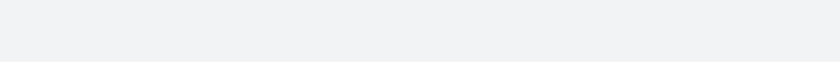
t = 0.00 s
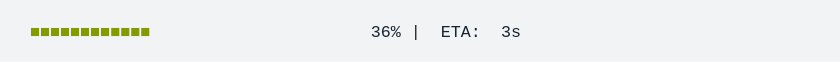
t = 1.67 s
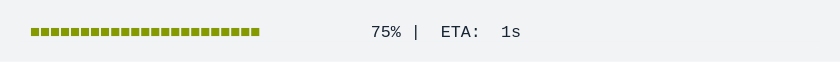
t = 3.33 s
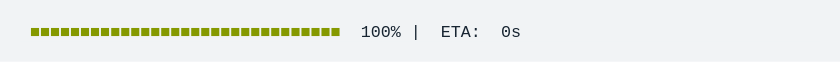
t = 5.00 s
t = 6.67 s: frame unchanged from t = 5.00 s, image omitted
t = 8.33 s: frame unchanged from t = 5.00 s, image omitted

The animated SVG that drew these frames (rendered in a browser with its animation timeline set to each time). Animation: 1 CSS @keyframes rule; frames cover the first 8.33 s, repeats indefinitely.

<svg xmlns="http://www.w3.org/2000/svg" xmlns:xlink="http://www.w3.org/1999/xlink" width="840" height="61.709999999999994"><rect width="840" height="61.709999999999994" rx="0" ry="0" class="a"></rect><svg height="21.709999999999997" viewBox="0 0 80 2.171" width="800" x="20" xmlns="http://www.w3.org/2000/svg" xmlns:xlink="http://www.w3.org/1999/xlink" y="20"><style>.a{fill:rgb(241,243,245)}.b{font-family:'Fira Code',Monaco,Consolas,Menlo,'Bitstream Vera Sans Mono','Powerline Symbols',monospace}.c{fill:rgb(133,153,0);white-space:pre}.d{fill:rgb(23,36,49);white-space:pre}.e{fill:transparent}.g{animation-duration:10.441723s;animation-iteration-count:infinite;animation-name:f;animation-timing-function:steps(1,end)}@keyframes f{0%{transform:translateX(-0px)}0.1%{transform:translateX(-80px)}0.1%{transform:translateX(-160px)}1.1%{transform:translateX(-240px)}2.1%{transform:translateX(-320px)}3%{transform:translateX(-400px)}3.9%{transform:translateX(-480px)}4.9%{transform:translateX(-560px)}5.9%{transform:translateX(-640px)}6.8%{transform:translateX(-720px)}7.8%{transform:translateX(-800px)}8.8%{transform:translateX(-880px)}9.7%{transform:translateX(-960px)}10.7%{transform:translateX(-1040px)}11.6%{transform:translateX(-1120px)}12.6%{transform:translateX(-1200px)}13.6%{transform:translateX(-1280px)}14.5%{transform:translateX(-1360px)}15.4%{transform:translateX(-1440px)}16.4%{transform:translateX(-1520px)}17.4%{transform:translateX(-1600px)}18.3%{transform:translateX(-1680px)}19.3%{transform:translateX(-1760px)}20.2%{transform:translateX(-1840px)}21.2%{transform:translateX(-1920px)}22.2%{transform:translateX(-2000px)}23.1%{transform:translateX(-2080px)}24.1%{transform:translateX(-2160px)}25%{transform:translateX(-2240px)}26%{transform:translateX(-2320px)}26.9%{transform:translateX(-2400px)}27.9%{transform:translateX(-2480px)}28.9%{transform:translateX(-2560px)}29.8%{transform:translateX(-2640px)}30.8%{transform:translateX(-2720px)}31.8%{transform:translateX(-2800px)}32.7%{transform:translateX(-2880px)}33.7%{transform:translateX(-2960px)}34.6%{transform:translateX(-3040px)}35.6%{transform:translateX(-3120px)}36.6%{transform:translateX(-3200px)}37.5%{transform:translateX(-3280px)}38.4%{transform:translateX(-3360px)}39.4%{transform:translateX(-3440px)}40.4%{transform:translateX(-3520px)}41.3%{transform:translateX(-3600px)}42.3%{transform:translateX(-3680px)}42.5%{transform:translateX(-3760px)}42.5%{transform:translateX(-3840px)}42.5%{transform:translateX(-3920px)}100%{transform:translateX(-4000px)}}</style><g font-family="&#x27;Fira Code&#x27;,Monaco,Consolas,Menlo,&#x27;Bitstream Vera Sans Mono&#x27;,&#x27;Powerline Symbols&#x27;,monospace" font-size="1.67" class="b"><defs><symbol id="1"><text font-size="1.67" x="1.002" y="1.67" class="c">■■■■■■■■■■■■■■■■■■■■■■■■■■■■■■■</text><text font-size="1.67" x="34.068" y="1.67" class="d">100%</text><text font-size="1.67" x="39.077999999999996" y="1.67" class="d">|</text><text font-size="1.67" x="42.083999999999996" y="1.67" class="d">ETA:</text><text font-size="1.67" x="48.096" y="1.67" class="d">0s</text></symbol><symbol id="a"><rect height="1" width="80" x="0" y="0" class="e"></rect></symbol></defs><rect height="2.171" width="80" class="a"></rect><g class="g"><svg x="0" y="0" width="4080"><svg x="0"><use xlink:href="#a"></use></svg><svg x="80"><use xlink:href="#a"></use></svg><svg x="160"><use xlink:href="#a"></use><text font-size="1.67" x="1.002" y="1.67" class="c">■</text><text font-size="1.67" x="36.071999999999996" y="1.67" class="d">0%</text><text font-size="1.67" x="39.077999999999996" y="1.67" class="d">|</text><text font-size="1.67" x="42.083999999999996" y="1.67" class="d">ETA:</text><text font-size="1.67" x="47.093999999999994" y="1.67" class="d">?</text></svg><svg x="240"><use xlink:href="#a"></use><text font-size="1.67" x="1.002" y="1.67" class="c">■■</text><text font-size="1.67" x="36.071999999999996" y="1.67" class="d">2%</text><text font-size="1.67" x="39.077999999999996" y="1.67" class="d">|</text><text font-size="1.67" x="42.083999999999996" y="1.67" class="d">ETA:</text><text font-size="1.67" x="48.096" y="1.67" class="d">5s</text></svg><svg x="320"><use xlink:href="#a"></use><text font-size="1.67" x="1.002" y="1.67" class="c">■■</text><text font-size="1.67" x="36.071999999999996" y="1.67" class="d">4%</text><text font-size="1.67" x="39.077999999999996" y="1.67" class="d">|</text><text font-size="1.67" x="42.083999999999996" y="1.67" class="d">ETA:</text><text font-size="1.67" x="48.096" y="1.67" class="d">4s</text></svg><svg x="400"><use xlink:href="#a"></use><text font-size="1.67" x="1.002" y="1.67" class="c">■■■</text><text font-size="1.67" x="36.071999999999996" y="1.67" class="d">7%</text><text font-size="1.67" x="39.077999999999996" y="1.67" class="d">|</text><text font-size="1.67" x="42.083999999999996" y="1.67" class="d">ETA:</text><text font-size="1.67" x="48.096" y="1.67" class="d">4s</text></svg><svg x="480"><use xlink:href="#a"></use><text font-size="1.67" x="1.002" y="1.67" class="c">■■■■</text><text font-size="1.67" x="36.071999999999996" y="1.67" class="d">9%</text><text font-size="1.67" x="39.077999999999996" y="1.67" class="d">|</text><text font-size="1.67" x="42.083999999999996" y="1.67" class="d">ETA:</text><text font-size="1.67" x="48.096" y="1.67" class="d">4s</text></svg><svg x="560"><use xlink:href="#a"></use><text font-size="1.67" x="1.002" y="1.67" class="c">■■■■</text><text font-size="1.67" x="35.06999999999999" y="1.67" class="d">11%</text><text font-size="1.67" x="39.077999999999996" y="1.67" class="d">|</text><text font-size="1.67" x="42.083999999999996" y="1.67" class="d">ETA:</text><text font-size="1.67" x="48.096" y="1.67" class="d">4s</text></svg><svg x="640"><use xlink:href="#a"></use><text font-size="1.67" x="1.002" y="1.67" class="c">■■■■■</text><text font-size="1.67" x="35.06999999999999" y="1.67" class="d">14%</text><text font-size="1.67" x="39.077999999999996" y="1.67" class="d">|</text><text font-size="1.67" x="42.083999999999996" y="1.67" class="d">ETA:</text><text font-size="1.67" x="48.096" y="1.67" class="d">4s</text></svg><svg x="720"><use xlink:href="#a"></use><text font-size="1.67" x="1.002" y="1.67" class="c">■■■■■■</text><text font-size="1.67" x="35.06999999999999" y="1.67" class="d">16%</text><text font-size="1.67" x="39.077999999999996" y="1.67" class="d">|</text><text font-size="1.67" x="42.083999999999996" y="1.67" class="d">ETA:</text><text font-size="1.67" x="48.096" y="1.67" class="d">4s</text></svg><svg x="800"><use xlink:href="#a"></use><text font-size="1.67" x="1.002" y="1.67" class="c">■■■■■■</text><text font-size="1.67" x="35.06999999999999" y="1.67" class="d">18%</text><text font-size="1.67" x="39.077999999999996" y="1.67" class="d">|</text><text font-size="1.67" x="42.083999999999996" y="1.67" class="d">ETA:</text><text font-size="1.67" x="48.096" y="1.67" class="d">4s</text></svg><svg x="880"><use xlink:href="#a"></use><text font-size="1.67" x="1.002" y="1.67" class="c">■■■■■■■</text><text font-size="1.67" x="35.06999999999999" y="1.67" class="d">20%</text><text font-size="1.67" x="39.077999999999996" y="1.67" class="d">|</text><text font-size="1.67" x="42.083999999999996" y="1.67" class="d">ETA:</text><text font-size="1.67" x="48.096" y="1.67" class="d">4s</text></svg><svg x="960"><use xlink:href="#a"></use><text font-size="1.67" x="1.002" y="1.67" class="c">■■■■■■■■</text><text font-size="1.67" x="35.06999999999999" y="1.67" class="d">23%</text><text font-size="1.67" x="39.077999999999996" y="1.67" class="d">|</text><text font-size="1.67" x="42.083999999999996" y="1.67" class="d">ETA:</text><text font-size="1.67" x="48.096" y="1.67" class="d">3s</text></svg><svg x="1040"><use xlink:href="#a"></use><text font-size="1.67" x="1.002" y="1.67" class="c">■■■■■■■■</text><text font-size="1.67" x="35.06999999999999" y="1.67" class="d">25%</text><text font-size="1.67" x="39.077999999999996" y="1.67" class="d">|</text><text font-size="1.67" x="42.083999999999996" y="1.67" class="d">ETA:</text><text font-size="1.67" x="48.096" y="1.67" class="d">3s</text></svg><svg x="1120"><use xlink:href="#a"></use><text font-size="1.67" x="1.002" y="1.67" class="c">■■■■■■■■■</text><text font-size="1.67" x="35.06999999999999" y="1.67" class="d">27%</text><text font-size="1.67" x="39.077999999999996" y="1.67" class="d">|</text><text font-size="1.67" x="42.083999999999996" y="1.67" class="d">ETA:</text><text font-size="1.67" x="48.096" y="1.67" class="d">3s</text></svg><svg x="1200"><use xlink:href="#a"></use><text font-size="1.67" x="1.002" y="1.67" class="c">■■■■■■■■■■</text><text font-size="1.67" x="35.06999999999999" y="1.67" class="d">29%</text><text font-size="1.67" x="39.077999999999996" y="1.67" class="d">|</text><text font-size="1.67" x="42.083999999999996" y="1.67" class="d">ETA:</text><text font-size="1.67" x="48.096" y="1.67" class="d">3s</text></svg><svg x="1280"><use xlink:href="#a"></use><text font-size="1.67" x="1.002" y="1.67" class="c">■■■■■■■■■■</text><text font-size="1.67" x="35.06999999999999" y="1.67" class="d">32%</text><text font-size="1.67" x="39.077999999999996" y="1.67" class="d">|</text><text font-size="1.67" x="42.083999999999996" y="1.67" class="d">ETA:</text><text font-size="1.67" x="48.096" y="1.67" class="d">3s</text></svg><svg x="1360"><use xlink:href="#a"></use><text font-size="1.67" x="1.002" y="1.67" class="c">■■■■■■■■■■■</text><text font-size="1.67" x="35.06999999999999" y="1.67" class="d">34%</text><text font-size="1.67" x="39.077999999999996" y="1.67" class="d">|</text><text font-size="1.67" x="42.083999999999996" y="1.67" class="d">ETA:</text><text font-size="1.67" x="48.096" y="1.67" class="d">3s</text></svg><svg x="1440"><use xlink:href="#a"></use><text font-size="1.67" x="1.002" y="1.67" class="c">■■■■■■■■■■■■</text><text font-size="1.67" x="35.06999999999999" y="1.67" class="d">36%</text><text font-size="1.67" x="39.077999999999996" y="1.67" class="d">|</text><text font-size="1.67" x="42.083999999999996" y="1.67" class="d">ETA:</text><text font-size="1.67" x="48.096" y="1.67" class="d">3s</text></svg><svg x="1520"><use xlink:href="#a"></use><text font-size="1.67" x="1.002" y="1.67" class="c">■■■■■■■■■■■■■</text><text font-size="1.67" x="35.06999999999999" y="1.67" class="d">38%</text><text font-size="1.67" x="39.077999999999996" y="1.67" class="d">|</text><text font-size="1.67" x="42.083999999999996" y="1.67" class="d">ETA:</text><text font-size="1.67" x="48.096" y="1.67" class="d">3s</text></svg><svg x="1600"><use xlink:href="#a"></use><text font-size="1.67" x="1.002" y="1.67" class="c">■■■■■■■■■■■■■</text><text font-size="1.67" x="35.06999999999999" y="1.67" class="d">41%</text><text font-size="1.67" x="39.077999999999996" y="1.67" class="d">|</text><text font-size="1.67" x="42.083999999999996" y="1.67" class="d">ETA:</text><text font-size="1.67" x="48.096" y="1.67" class="d">3s</text></svg><svg x="1680"><use xlink:href="#a"></use><text font-size="1.67" x="1.002" y="1.67" class="c">■■■■■■■■■■■■■■</text><text font-size="1.67" x="35.06999999999999" y="1.67" class="d">43%</text><text font-size="1.67" x="39.077999999999996" y="1.67" class="d">|</text><text font-size="1.67" x="42.083999999999996" y="1.67" class="d">ETA:</text><text font-size="1.67" x="48.096" y="1.67" class="d">3s</text></svg><svg x="1760"><use xlink:href="#a"></use><text font-size="1.67" x="1.002" y="1.67" class="c">■■■■■■■■■■■■■■■</text><text font-size="1.67" x="35.06999999999999" y="1.67" class="d">45%</text><text font-size="1.67" x="39.077999999999996" y="1.67" class="d">|</text><text font-size="1.67" x="42.083999999999996" y="1.67" class="d">ETA:</text><text font-size="1.67" x="48.096" y="1.67" class="d">2s</text></svg><svg x="1840"><use xlink:href="#a"></use><text font-size="1.67" x="1.002" y="1.67" class="c">■■■■■■■■■■■■■■■</text><text font-size="1.67" x="35.06999999999999" y="1.67" class="d">47%</text><text font-size="1.67" x="39.077999999999996" y="1.67" class="d">|</text><text font-size="1.67" x="42.083999999999996" y="1.67" class="d">ETA:</text><text font-size="1.67" x="48.096" y="1.67" class="d">2s</text></svg><svg x="1920"><use xlink:href="#a"></use><text font-size="1.67" x="1.002" y="1.67" class="c">■■■■■■■■■■■■■■■■</text><text font-size="1.67" x="35.06999999999999" y="1.67" class="d">50%</text><text font-size="1.67" x="39.077999999999996" y="1.67" class="d">|</text><text font-size="1.67" x="42.083999999999996" y="1.67" class="d">ETA:</text><text font-size="1.67" x="48.096" y="1.67" class="d">2s</text></svg><svg x="2000"><use xlink:href="#a"></use><text font-size="1.67" x="1.002" y="1.67" class="c">■■■■■■■■■■■■■■■■■</text><text font-size="1.67" x="35.06999999999999" y="1.67" class="d">52%</text><text font-size="1.67" x="39.077999999999996" y="1.67" class="d">|</text><text font-size="1.67" x="42.083999999999996" y="1.67" class="d">ETA:</text><text font-size="1.67" x="48.096" y="1.67" class="d">2s</text></svg><svg x="2080"><use xlink:href="#a"></use><text font-size="1.67" x="1.002" y="1.67" class="c">■■■■■■■■■■■■■■■■■</text><text font-size="1.67" x="35.06999999999999" y="1.67" class="d">54%</text><text font-size="1.67" x="39.077999999999996" y="1.67" class="d">|</text><text font-size="1.67" x="42.083999999999996" y="1.67" class="d">ETA:</text><text font-size="1.67" x="48.096" y="1.67" class="d">2s</text></svg><svg x="2160"><use xlink:href="#a"></use><text font-size="1.67" x="1.002" y="1.67" class="c">■■■■■■■■■■■■■■■■■■</text><text font-size="1.67" x="35.06999999999999" y="1.67" class="d">56%</text><text font-size="1.67" x="39.077999999999996" y="1.67" class="d">|</text><text font-size="1.67" x="42.083999999999996" y="1.67" class="d">ETA:</text><text font-size="1.67" x="48.096" y="1.67" class="d">2s</text></svg><svg x="2240"><use xlink:href="#a"></use><text font-size="1.67" x="1.002" y="1.67" class="c">■■■■■■■■■■■■■■■■■■■</text><text font-size="1.67" x="35.06999999999999" y="1.67" class="d">59%</text><text font-size="1.67" x="39.077999999999996" y="1.67" class="d">|</text><text font-size="1.67" x="42.083999999999996" y="1.67" class="d">ETA:</text><text font-size="1.67" x="48.096" y="1.67" class="d">2s</text></svg><svg x="2320"><use xlink:href="#a"></use><text font-size="1.67" x="1.002" y="1.67" class="c">■■■■■■■■■■■■■■■■■■■</text><text font-size="1.67" x="35.06999999999999" y="1.67" class="d">61%</text><text font-size="1.67" x="39.077999999999996" y="1.67" class="d">|</text><text font-size="1.67" x="42.083999999999996" y="1.67" class="d">ETA:</text><text font-size="1.67" x="48.096" y="1.67" class="d">2s</text></svg><svg x="2400"><use xlink:href="#a"></use><text font-size="1.67" x="1.002" y="1.67" class="c">■■■■■■■■■■■■■■■■■■■■</text><text font-size="1.67" x="35.06999999999999" y="1.67" class="d">63%</text><text font-size="1.67" x="39.077999999999996" y="1.67" class="d">|</text><text font-size="1.67" x="42.083999999999996" y="1.67" class="d">ETA:</text><text font-size="1.67" x="48.096" y="1.67" class="d">2s</text></svg><svg x="2480"><use xlink:href="#a"></use><text font-size="1.67" x="1.002" y="1.67" class="c">■■■■■■■■■■■■■■■■■■■■■</text><text font-size="1.67" x="35.06999999999999" y="1.67" class="d">66%</text><text font-size="1.67" x="39.077999999999996" y="1.67" class="d">|</text><text font-size="1.67" x="42.083999999999996" y="1.67" class="d">ETA:</text><text font-size="1.67" x="48.096" y="1.67" class="d">2s</text></svg><svg x="2560"><use xlink:href="#a"></use><text font-size="1.67" x="1.002" y="1.67" class="c">■■■■■■■■■■■■■■■■■■■■■</text><text font-size="1.67" x="35.06999999999999" y="1.67" class="d">68%</text><text font-size="1.67" x="39.077999999999996" y="1.67" class="d">|</text><text font-size="1.67" x="42.083999999999996" y="1.67" class="d">ETA:</text><text font-size="1.67" x="48.096" y="1.67" class="d">1s</text></svg><svg x="2640"><use xlink:href="#a"></use><text font-size="1.67" x="1.002" y="1.67" class="c">■■■■■■■■■■■■■■■■■■■■■■</text><text font-size="1.67" x="35.06999999999999" y="1.67" class="d">70%</text><text font-size="1.67" x="39.077999999999996" y="1.67" class="d">|</text><text font-size="1.67" x="42.083999999999996" y="1.67" class="d">ETA:</text><text font-size="1.67" x="48.096" y="1.67" class="d">1s</text></svg><svg x="2720"><use xlink:href="#a"></use><text font-size="1.67" x="1.002" y="1.67" class="c">■■■■■■■■■■■■■■■■■■■■■■■</text><text font-size="1.67" x="35.06999999999999" y="1.67" class="d">72%</text><text font-size="1.67" x="39.077999999999996" y="1.67" class="d">|</text><text font-size="1.67" x="42.083999999999996" y="1.67" class="d">ETA:</text><text font-size="1.67" x="48.096" y="1.67" class="d">1s</text></svg><svg x="2800"><use xlink:href="#a"></use><text font-size="1.67" x="1.002" y="1.67" class="c">■■■■■■■■■■■■■■■■■■■■■■■</text><text font-size="1.67" x="35.06999999999999" y="1.67" class="d">75%</text><text font-size="1.67" x="39.077999999999996" y="1.67" class="d">|</text><text font-size="1.67" x="42.083999999999996" y="1.67" class="d">ETA:</text><text font-size="1.67" x="48.096" y="1.67" class="d">1s</text></svg><svg x="2880"><use xlink:href="#a"></use><text font-size="1.67" x="1.002" y="1.67" class="c">■■■■■■■■■■■■■■■■■■■■■■■■</text><text font-size="1.67" x="35.06999999999999" y="1.67" class="d">77%</text><text font-size="1.67" x="39.077999999999996" y="1.67" class="d">|</text><text font-size="1.67" x="42.083999999999996" y="1.67" class="d">ETA:</text><text font-size="1.67" x="48.096" y="1.67" class="d">1s</text></svg><svg x="2960"><use xlink:href="#a"></use><text font-size="1.67" x="1.002" y="1.67" class="c">■■■■■■■■■■■■■■■■■■■■■■■■■</text><text font-size="1.67" x="35.06999999999999" y="1.67" class="d">79%</text><text font-size="1.67" x="39.077999999999996" y="1.67" class="d">|</text><text font-size="1.67" x="42.083999999999996" y="1.67" class="d">ETA:</text><text font-size="1.67" x="48.096" y="1.67" class="d">1s</text></svg><svg x="3040"><use xlink:href="#a"></use><text font-size="1.67" x="1.002" y="1.67" class="c">■■■■■■■■■■■■■■■■■■■■■■■■■</text><text font-size="1.67" x="35.06999999999999" y="1.67" class="d">81%</text><text font-size="1.67" x="39.077999999999996" y="1.67" class="d">|</text><text font-size="1.67" x="42.083999999999996" y="1.67" class="d">ETA:</text><text font-size="1.67" x="48.096" y="1.67" class="d">1s</text></svg><svg x="3120"><use xlink:href="#a"></use><text font-size="1.67" x="1.002" y="1.67" class="c">■■■■■■■■■■■■■■■■■■■■■■■■■■</text><text font-size="1.67" x="35.06999999999999" y="1.67" class="d">84%</text><text font-size="1.67" x="39.077999999999996" y="1.67" class="d">|</text><text font-size="1.67" x="42.083999999999996" y="1.67" class="d">ETA:</text><text font-size="1.67" x="48.096" y="1.67" class="d">1s</text></svg><svg x="3200"><use xlink:href="#a"></use><text font-size="1.67" x="1.002" y="1.67" class="c">■■■■■■■■■■■■■■■■■■■■■■■■■■■</text><text font-size="1.67" x="35.06999999999999" y="1.67" class="d">86%</text><text font-size="1.67" x="39.077999999999996" y="1.67" class="d">|</text><text font-size="1.67" x="42.083999999999996" y="1.67" class="d">ETA:</text><text font-size="1.67" x="48.096" y="1.67" class="d">1s</text></svg><svg x="3280"><use xlink:href="#a"></use><text font-size="1.67" x="1.002" y="1.67" class="c">■■■■■■■■■■■■■■■■■■■■■■■■■■■</text><text font-size="1.67" x="35.06999999999999" y="1.67" class="d">88%</text><text font-size="1.67" x="39.077999999999996" y="1.67" class="d">|</text><text font-size="1.67" x="42.083999999999996" y="1.67" class="d">ETA:</text><text font-size="1.67" x="48.096" y="1.67" class="d">1s</text></svg><svg x="3360"><use xlink:href="#a"></use><text font-size="1.67" x="1.002" y="1.67" class="c">■■■■■■■■■■■■■■■■■■■■■■■■■■■■</text><text font-size="1.67" x="35.06999999999999" y="1.67" class="d">90%</text><text font-size="1.67" x="39.077999999999996" y="1.67" class="d">|</text><text font-size="1.67" x="42.083999999999996" y="1.67" class="d">ETA:</text><text font-size="1.67" x="48.096" y="1.67" class="d">0s</text></svg><svg x="3440"><use xlink:href="#a"></use><text font-size="1.67" x="1.002" y="1.67" class="c">■■■■■■■■■■■■■■■■■■■■■■■■■■■■■</text><text font-size="1.67" x="35.06999999999999" y="1.67" class="d">93%</text><text font-size="1.67" x="39.077999999999996" y="1.67" class="d">|</text><text font-size="1.67" x="42.083999999999996" y="1.67" class="d">ETA:</text><text font-size="1.67" x="48.096" y="1.67" class="d">0s</text></svg><svg x="3520"><use xlink:href="#a"></use><text font-size="1.67" x="1.002" y="1.67" class="c">■■■■■■■■■■■■■■■■■■■■■■■■■■■■■</text><text font-size="1.67" x="35.06999999999999" y="1.67" class="d">95%</text><text font-size="1.67" x="39.077999999999996" y="1.67" class="d">|</text><text font-size="1.67" x="42.083999999999996" y="1.67" class="d">ETA:</text><text font-size="1.67" x="48.096" y="1.67" class="d">0s</text></svg><svg x="3600"><use xlink:href="#a"></use><text font-size="1.67" x="1.002" y="1.67" class="c">■■■■■■■■■■■■■■■■■■■■■■■■■■■■■■</text><text font-size="1.67" x="35.06999999999999" y="1.67" class="d">97%</text><text font-size="1.67" x="39.077999999999996" y="1.67" class="d">|</text><text font-size="1.67" x="42.083999999999996" y="1.67" class="d">ETA:</text><text font-size="1.67" x="48.096" y="1.67" class="d">0s</text></svg><svg x="3680"><use xlink:href="#a"></use><use xlink:href="#1" y="0"></use></svg><svg x="3760"><use xlink:href="#a"></use><use xlink:href="#1" y="0"></use></svg><svg x="3840"><use xlink:href="#a"></use><use xlink:href="#1" y="0"></use></svg><svg x="3920"><use xlink:href="#a"></use><use xlink:href="#1" y="0"></use></svg><svg x="4000"><use xlink:href="#a"></use><use xlink:href="#1" y="0"></use></svg></svg></g></g></svg></svg>
